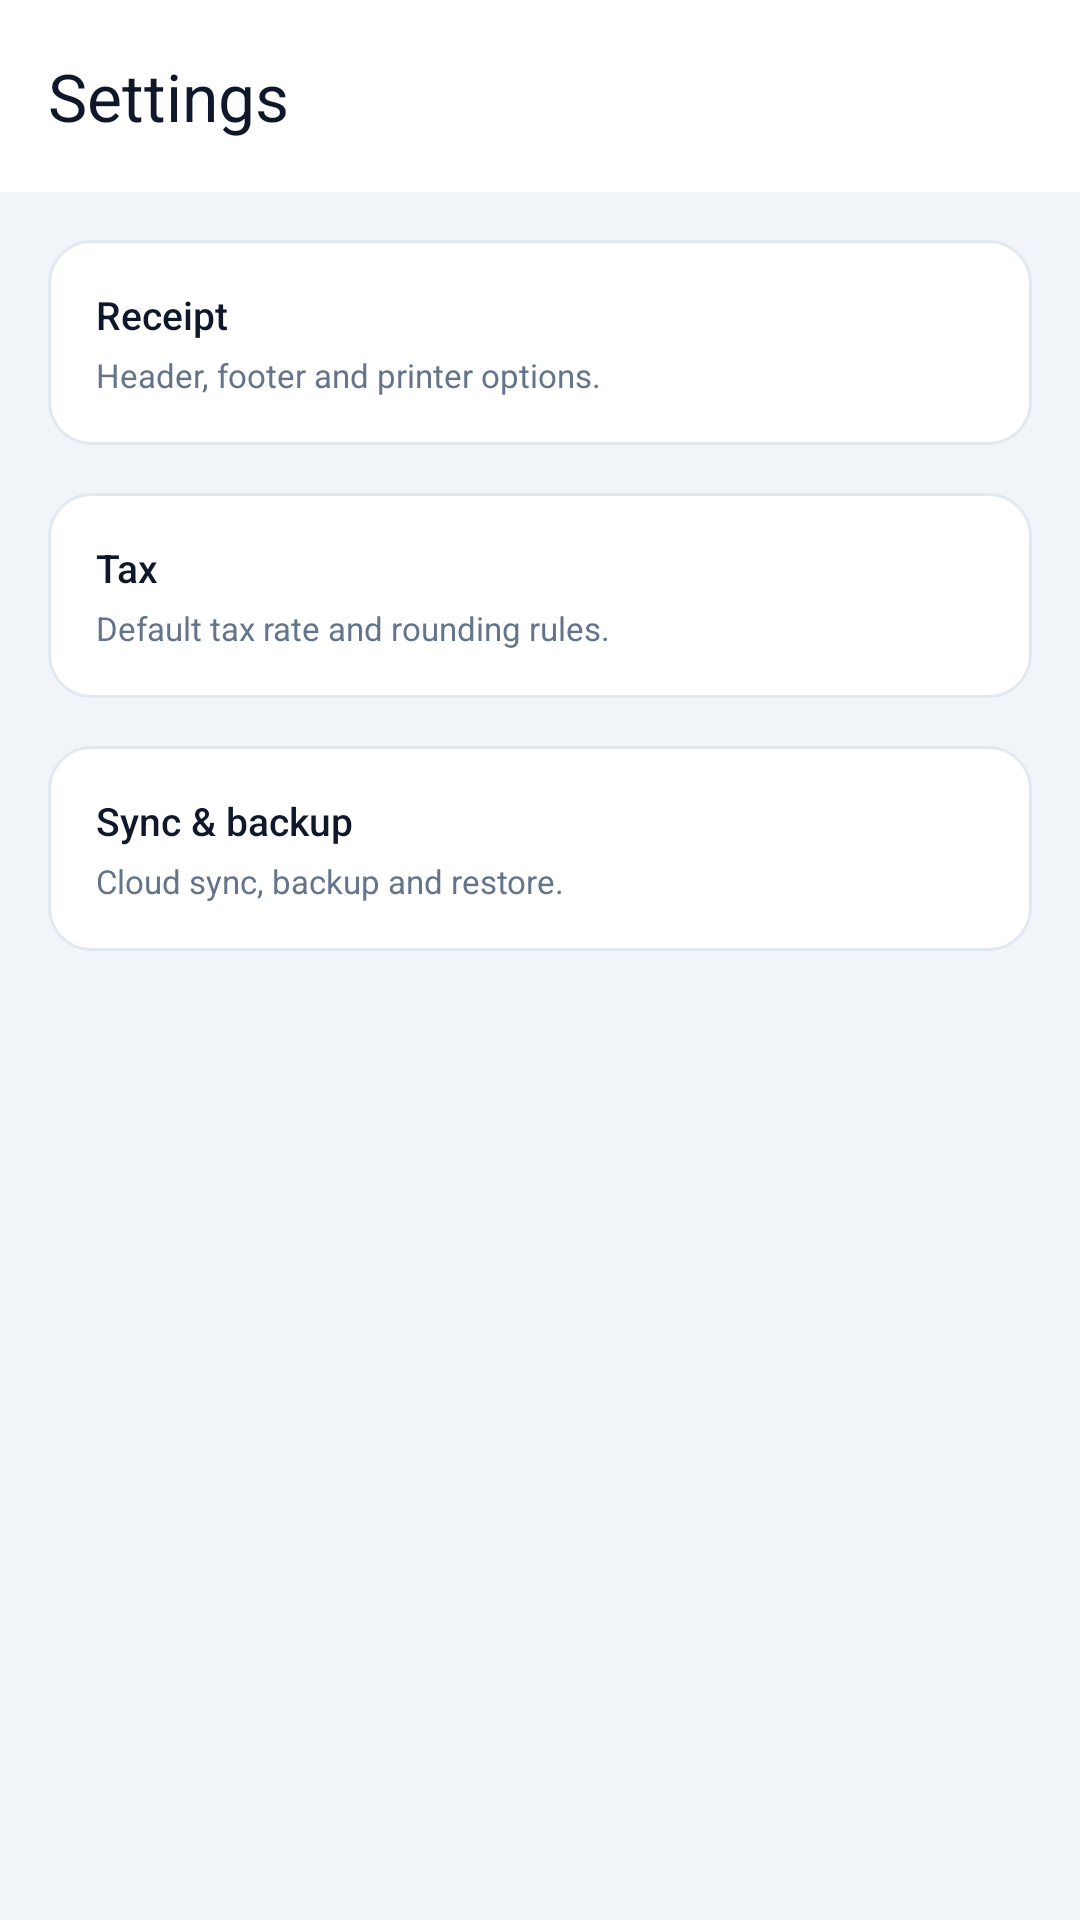

The Android layout XML behind this screen, and the referenced resources:
<!-- AndroidManifest.xml: application theme Theme.TillDock -->
<!-- res/layout/fragment_settings.xml -->
<?xml version="1.0" encoding="utf-8"?>
<androidx.constraintlayout.widget.ConstraintLayout xmlns:android="http://schemas.android.com/apk/res/android"
    xmlns:app="http://schemas.android.com/apk/res-auto"
    android:layout_width="match_parent"
    android:layout_height="match_parent"
    android:background="@color/surface_muted">

    <com.google.android.material.appbar.MaterialToolbar
        android:id="@+id/settings_toolbar"
        android:layout_width="match_parent"
        android:layout_height="wrap_content"
        android:background="@color/surface_default"
        app:layout_constraintTop_toTopOf="parent"
        app:navigationIcon="@drawable/ic_arrow_back_24"
        app:title="@string/settings_title"
        app:titleTextColor="@color/text_strong" />

    <ScrollView
        android:layout_width="match_parent"
        android:layout_height="0dp"
        android:fillViewport="true"
        app:layout_constraintTop_toBottomOf="@id/settings_toolbar"
        app:layout_constraintBottom_toBottomOf="parent">

        <LinearLayout
            android:layout_width="match_parent"
            android:layout_height="wrap_content"
            android:orientation="vertical"
            android:padding="@dimen/space_base">

            <LinearLayout
                android:layout_width="match_parent"
                android:layout_height="wrap_content"
                android:background="@drawable/bg_card_surface"
                android:orientation="vertical"
                android:padding="@dimen/space_base">

                <TextView
                    android:layout_width="wrap_content"
                    android:layout_height="wrap_content"
                    android:fontFamily="sans-serif-medium"
                    android:text="@string/settings_receipt_title"
                    android:textColor="@color/text_strong"
                    android:textSize="@dimen/text_sm" />

                <TextView
                    android:layout_width="wrap_content"
                    android:layout_height="wrap_content"
                    android:layout_marginTop="@dimen/space_xs"
                    android:text="@string/settings_receipt_subtitle"
                    android:textColor="@color/text_muted"
                    android:textSize="@dimen/text_xs" />

            </LinearLayout>

            <LinearLayout
                android:layout_width="match_parent"
                android:layout_height="wrap_content"
                android:layout_marginTop="@dimen/space_base"
                android:background="@drawable/bg_card_surface"
                android:orientation="vertical"
                android:padding="@dimen/space_base">

                <TextView
                    android:layout_width="wrap_content"
                    android:layout_height="wrap_content"
                    android:fontFamily="sans-serif-medium"
                    android:text="@string/settings_tax_title"
                    android:textColor="@color/text_strong"
                    android:textSize="@dimen/text_sm" />

                <TextView
                    android:layout_width="wrap_content"
                    android:layout_height="wrap_content"
                    android:layout_marginTop="@dimen/space_xs"
                    android:text="@string/settings_tax_subtitle"
                    android:textColor="@color/text_muted"
                    android:textSize="@dimen/text_xs" />

            </LinearLayout>

            <LinearLayout
                android:layout_width="match_parent"
                android:layout_height="wrap_content"
                android:layout_marginTop="@dimen/space_base"
                android:background="@drawable/bg_card_surface"
                android:orientation="vertical"
                android:padding="@dimen/space_base">

                <TextView
                    android:layout_width="wrap_content"
                    android:layout_height="wrap_content"
                    android:fontFamily="sans-serif-medium"
                    android:text="@string/settings_sync_title"
                    android:textColor="@color/text_strong"
                    android:textSize="@dimen/text_sm" />

                <TextView
                    android:layout_width="wrap_content"
                    android:layout_height="wrap_content"
                    android:layout_marginTop="@dimen/space_xs"
                    android:text="@string/settings_sync_subtitle"
                    android:textColor="@color/text_muted"
                    android:textSize="@dimen/text_xs" />

            </LinearLayout>

        </LinearLayout>

    </ScrollView>

</androidx.constraintlayout.widget.ConstraintLayout>
<!-- resources referenced by this layout -->
<resources>
  <color name="surface_default">#FFFFFFFF</color>
  <color name="surface_muted">#FFF1F5F9</color>
  <color name="text_muted">#FF64748B</color>
  <color name="text_strong">#FF0F172A</color>
  <dimen name="space_base">16dp</dimen>
  <dimen name="space_xs">4dp</dimen>
  <dimen name="text_sm">13sp</dimen>
  <dimen name="text_xs">11sp</dimen>
  <!-- drawable bg_card_surface (drawable) -->
  <?xml version="1.0" encoding="utf-8"?>
  <shape xmlns:android="http://schemas.android.com/apk/res/android"
      android:shape="rectangle">
      <solid android:color="@color/surface_default" />
      <corners android:radius="14dp" />
      <stroke android:width="1dp" android:color="@color/border_default" />
  </shape>
  <string name="settings_receipt_subtitle">Header, footer and printer options.</string>
  <string name="settings_receipt_title">Receipt</string>
  <string name="settings_sync_subtitle">Cloud sync, backup and restore.</string>
  <string name="settings_sync_title">Sync &amp; backup</string>
  <string name="settings_tax_subtitle">Default tax rate and rounding rules.</string>
  <string name="settings_tax_title">Tax</string>
  <string name="settings_title">Settings</string>
  <style name="Theme.TillDock" parent="Base.Theme.TillDock" />
  <color name="border_default">#FFE2E8F0</color>
  <style name="Base.Theme.TillDock" parent="Theme.Material3.DayNight.NoActionBar">
          <item name="colorPrimary">@color/brand_primary</item>
          <item name="colorOnPrimary">@color/white</item>
          <item name="colorPrimaryContainer">@color/brand_primary_dark</item>
          <item name="colorOnPrimaryContainer">@color/white</item>
          <item name="colorSecondary">@color/brand_accent</item>
          <item name="colorOnSecondary">@color/white</item>
          <item name="colorSurface">@color/surface_default</item>
          <item name="colorOnSurface">@color/text_strong</item>
          <item name="colorSurfaceVariant">@color/surface_muted</item>
          <item name="colorOnSurfaceVariant">@color/text_default</item>
          <item name="colorError">@color/error_default</item>
          <item name="android:windowLightStatusBar">true</item>
          <item name="android:statusBarColor">@color/brand_primary</item>
          <item name="android:windowBackground">@color/surface_muted</item>
      </style>
  <color name="brand_primary">#FF4F46E5</color>
  <color name="white">#FFFFFFFF</color>
  <color name="brand_primary_dark">#FF3730A3</color>
  <color name="brand_accent">#FF0EA5E9</color>
  <color name="text_default">#FF334155</color>
  <color name="error_default">#FFEF4444</color>
</resources>
